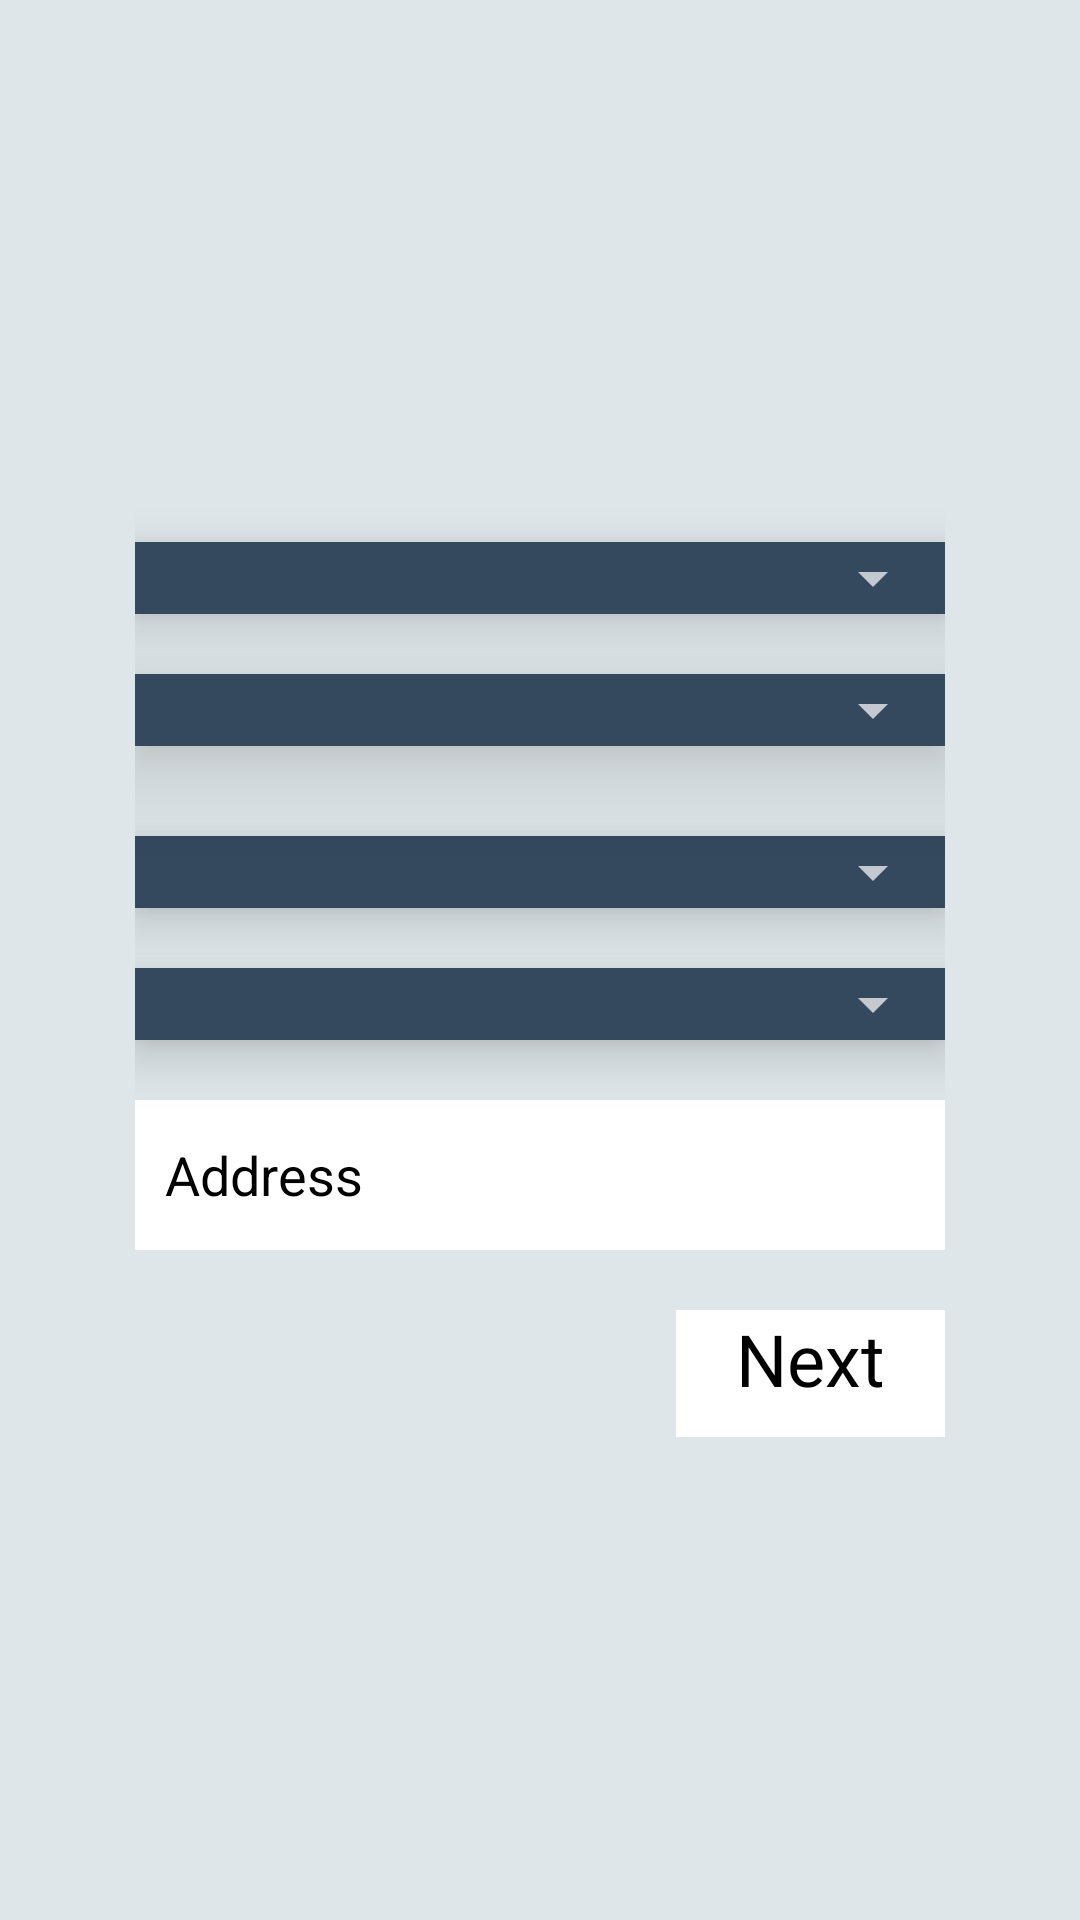

Android layout source for this screen:
<!-- AndroidManifest.xml: application theme Theme.MaterialComponents -->
<!-- res/layout/activity_family_address.xml -->
<?xml version="1.0" encoding="utf-8"?>
<LinearLayout xmlns:android="http://schemas.android.com/apk/res/android"
    xmlns:app="http://schemas.android.com/apk/res-auto"
    xmlns:tools="http://schemas.android.com/tools"
    android:layout_width="match_parent"
    android:layout_height="match_parent"
    tools:context=".FamilyAddress"
    android:gravity="center"
    android:orientation="vertical"
    android:background="@color/anik1">

    <LinearLayout
        android:layout_width="match_parent"
        android:gravity="center"
        android:elevation="20dp"
        android:background="@drawable/shape1"
        android:layout_margin="25dp"
        android:orientation="vertical"
        android:layout_height="wrap_content">
        <ScrollView
            android:layout_width="match_parent"
            android:layout_height="match_parent">

            <LinearLayout
                android:layout_width="match_parent"
                android:orientation="vertical"
                android:padding="20dp"
                android:background="@color/white_1"
                android:layout_height="match_parent">

            <LinearLayout
                android:layout_width="match_parent"
                android:background="@color/anik2"
                android:elevation="10dp"
                android:layout_marginTop="20dp"
                android:layout_height="wrap_content">
                <Spinner
                    android:id="@+id/division_spinner"
                    android:layout_width="match_parent"
                    android:layout_height="wrap_content"/>

            </LinearLayout>

            <LinearLayout
                android:layout_width="match_parent"
                android:background="@color/anik2"
                android:elevation="20dp"
                android:layout_marginTop="20dp"
                android:layout_height="wrap_content">
                <Spinner
                    android:id="@+id/district_spinner"
                    android:layout_width="match_parent"
                    android:layout_height="wrap_content"/>

            </LinearLayout>
            <LinearLayout
                android:layout_width="match_parent"
                android:background="@color/anik2"
                android:elevation="10dp"
                android:layout_marginTop="30dp"
                android:layout_height="wrap_content">
                <Spinner
                    android:id="@+id/type_spinner"
                    android:layout_width="match_parent"
                    android:textColor="@color/black"
                    android:layout_height="wrap_content"/>

            </LinearLayout>
            <LinearLayout
                android:layout_width="match_parent"
                android:background="@color/anik2"
                android:elevation="10dp"
                android:layout_marginTop="20dp"
                android:layout_height="wrap_content">
                <Spinner
                    android:id="@+id/area_spinner"
                    android:layout_width="match_parent"
                    android:textColor="@color/black"
                    android:layout_height="wrap_content"/>

            </LinearLayout>

            <LinearLayout
                android:layout_width="match_parent"
                android:layout_height="wrap_content"
                app:boxStrokeColor="@color/black"
                android:hint="Area"
                android:transitionName="tran2"
                android:layout_marginTop="20dp"
                android:elevation="5dp"
                android:background="@drawable/shape1"
                app:hintTextColor="@color/black">

                <EditText
                    android:id="@+id/address_edit_text"
                    android:layout_width="match_parent"
                    android:hint="Address"
                    android:background="@color/white"
                    android:padding="10dp"
                    android:textColor="@color/black"
                    android:textColorHint="@color/black"
                    android:layout_height="50dp"/>
            </LinearLayout>

                <LinearLayout
                    android:layout_width="wrap_content"
                    android:layout_gravity="end"
                    android:layout_marginTop="20dp"
                    android:elevation="15dp"
                    android:background="@drawable/shape1"
                    android:layout_height="wrap_content">
                    <TextView
                        android:id="@+id/next_button"
                        android:layout_width="wrap_content"
                        android:layout_height="wrap_content"
                        android:layout_gravity="end"
                        android:background="@color/white"
                        android:fontFamily="@font/oxygen_light"
                        android:paddingLeft="20dp"
                        android:paddingRight="20dp"
                        android:paddingBottom="10dp"
                        android:text="Next"
                        android:textColor="@color/black"
                        android:textSize="24sp"
                        android:transitionName="tran4" />
                </LinearLayout>
            </LinearLayout>
         </ScrollView>
    </LinearLayout>
</LinearLayout>
<!-- resources referenced by this layout -->
<resources>
  <color name="anik1">#DFE6E9</color>
  <color name="anik2">#34495E</color>
  <color name="black">#000000</color>
  <color name="white">#FFFFFF</color>
  <color name="white_1">#DFE6E9</color>
</resources>
